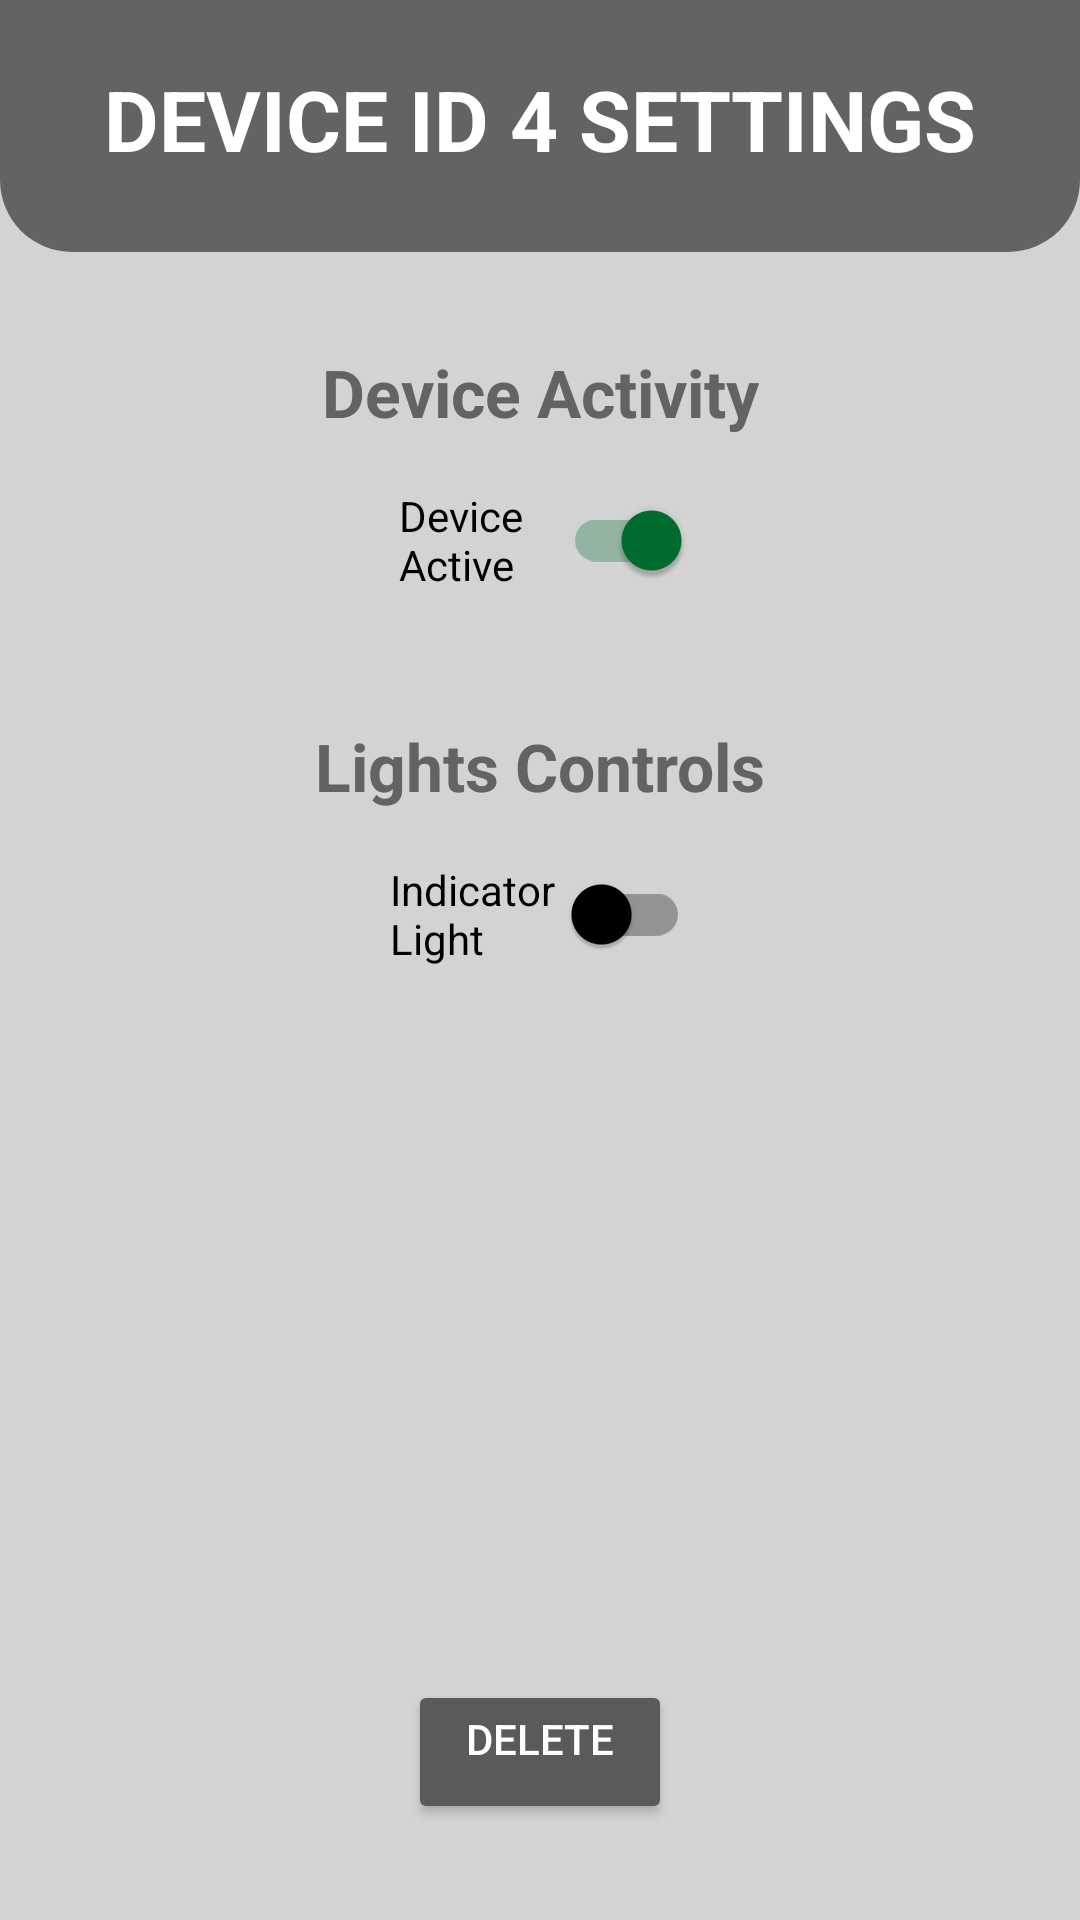

Produce the Android XML layout that renders to this screen, including the resource entries it uses.
<!-- AndroidManifest.xml: application theme AppTheme -->
<!-- res/layout/activity_settings4.xml -->
<?xml version="1.0" encoding="utf-8"?>
<androidx.constraintlayout.widget.ConstraintLayout xmlns:android="http://schemas.android.com/apk/res/android"
    xmlns:app="http://schemas.android.com/apk/res-auto"
    xmlns:tools="http://schemas.android.com/tools"
    android:layout_width="match_parent"
    android:layout_height="match_parent"
    tools:context=".Settings4"
    android:background="@color/light_gray"
    tools:ignore="HardcodedText">

    <View
        android:id="@+id/view"
        android:layout_width="match_parent"
        android:layout_height="84dp"
        android:background="@drawable/custom_rectangle"
        app:layout_constraintEnd_toEndOf="parent"
        app:layout_constraintStart_toStartOf="parent"
        app:layout_constraintTop_toTopOf="parent" />

    <ImageButton
        android:id="@+id/backB"
        android:layout_width="wrap_content"
        android:layout_height="wrap_content"
        android:layout_marginStart="16dp"
        android:layout_marginTop="16dp"
        android:background="?attr/selectableItemBackground"
        android:padding="12dp"
        android:src="@drawable/ic_back"
        app:layout_constraintStart_toStartOf="parent"
        app:layout_constraintTop_toTopOf="parent" />

    <TextView
        android:id="@+id/textView"
        android:layout_width="wrap_content"
        android:layout_height="wrap_content"
        android:layout_marginTop="21dp"
        android:gravity="center_horizontal"
        android:text="DEVICE ID 4 SETTINGS"
        android:textColor="@color/white"
        android:textSize="28sp"
        android:textStyle="bold"
        app:layout_constraintStart_toStartOf="parent"
        app:layout_constraintEnd_toEndOf="parent"
        app:layout_constraintTop_toTopOf="parent" />

    <TextView
        android:id="@+id/active"
        android:layout_width="wrap_content"
        android:layout_height="wrap_content"
        android:gravity="center_horizontal"
        android:text="Device Activity"
        android:textColor="@color/dark_gray"
        android:textSize="22sp"
        android:textStyle="bold"
        android:layout_marginTop="32dp"
        app:layout_constraintEnd_toEndOf="parent"
        app:layout_constraintStart_toStartOf="parent"
        app:layout_constraintTop_toBottomOf="@+id/view"/>

    <com.google.android.material.switchmaterial.SwitchMaterial
        android:id="@+id/activeswitch"
        android:layout_width="0dp"
        android:layout_marginHorizontal="118dp"
        android:layout_height="wrap_content"
        android:text="Device Active"
        android:checked="true"
        android:padding="15dp"
        android:layout_marginTop="2dp"
        app:layout_constraintEnd_toEndOf="parent"
        app:layout_constraintStart_toStartOf="parent"
        app:layout_constraintTop_toBottomOf="@+id/active"
        android:theme="@style/SCBSwitch"/>

    <TextView
        android:id="@+id/light"
        android:layout_width="wrap_content"
        android:layout_height="wrap_content"
        android:gravity="center_horizontal"
        android:text="Lights Controls"
        android:textColor="@color/dark_gray"
        android:textSize="22sp"
        android:textStyle="bold"
        android:layout_marginTop="28dp"
        app:layout_constraintEnd_toEndOf="parent"
        app:layout_constraintStart_toStartOf="parent"
        app:layout_constraintTop_toBottomOf="@+id/activeswitch"/>

    <com.google.android.material.switchmaterial.SwitchMaterial
        android:id="@+id/lightswitch"
        android:layout_width="0dp"
        android:checked="false"
        android:theme="@style/SCBSwitch"
        android:layout_marginHorizontal="115dp"
        android:layout_height="wrap_content"
        android:padding="15dp"
        android:layout_marginTop="2dp"
        android:text="Indicator Light"
        app:layout_constraintEnd_toEndOf="parent"
        app:layout_constraintStart_toStartOf="parent"
        app:layout_constraintTop_toBottomOf="@+id/light" />

    <Button
        android:id="@+id/delete"
        android:layout_width="wrap_content"
        android:layout_height="wrap_content"
        android:layout_marginBottom="32dp"
        app:layout_constraintBottom_toBottomOf="parent"
        app:layout_constraintEnd_toEndOf="parent"
        app:layout_constraintStart_toStartOf="parent"
        android:gravity="center_horizontal"
        android:text="Delete" />

</androidx.constraintlayout.widget.ConstraintLayout>
<!-- resources referenced by this layout -->
<resources>
  <color name="dark_gray">#636363</color>
  <color name="light_gray">#d3d3d3</color>
  <color name="white">#FFFFFFFF</color>
  <!-- drawable custom_rectangle (drawable) -->
  <?xml version="1.0" encoding="utf-8"?>
  <shape xmlns:android="http://schemas.android.com/apk/res/android">
      <solid android:color="@color/dark_gray" />
      <corners
          android:bottomLeftRadius="24dp"
          android:bottomRightRadius="24dp" />
  </shape>
  <style name="SCBSwitch" parent="Theme.AppCompat.Light">
          
          <item name="colorControlActivated">@color/green_700</item>
  
          
          <item name="colorSwitchThumbNormal">@color/black
          </item>
  
          
          <item name="android:colorForeground">@color/black
          </item>
      </style>
  <style name="AppTheme" parent="Theme.AppCompat.NoActionBar">
          <item name="colorPrimaryDark">@color/colorPrimaryDark</item>
          
          
          
          <item name="colorPrimary">@color/green_500</item>
          <item name="colorPrimaryVariant">@color/green_700</item>
          <item name="colorOnPrimary">@color/white</item>
          
          <item name="colorSecondary">@color/green_200</item>
          <item name="colorSecondaryVariant">@color/teal_700</item>
          <item name="colorOnSecondary">@color/green_700</item>
          
          <item name="android:statusBarColor" tools:targetApi="l">@color/black</item>
  
          <item name="colorSurface">@color/green_200</item>
          <item name="colorAccent">@color/green_700</item>
          <item name="colorControlActivated">@color/green_700</item>
  
      </style>
  <color name="green_700">#006d2d</color>
  <color name="black">#FF000000</color>
  <color name="colorPrimaryDark">#61671B</color>
  <color name="green_500">#0f9d58</color>
  <color name="green_200">#55cf86</color>
  <color name="teal_700">#FF018786</color>
</resources>
